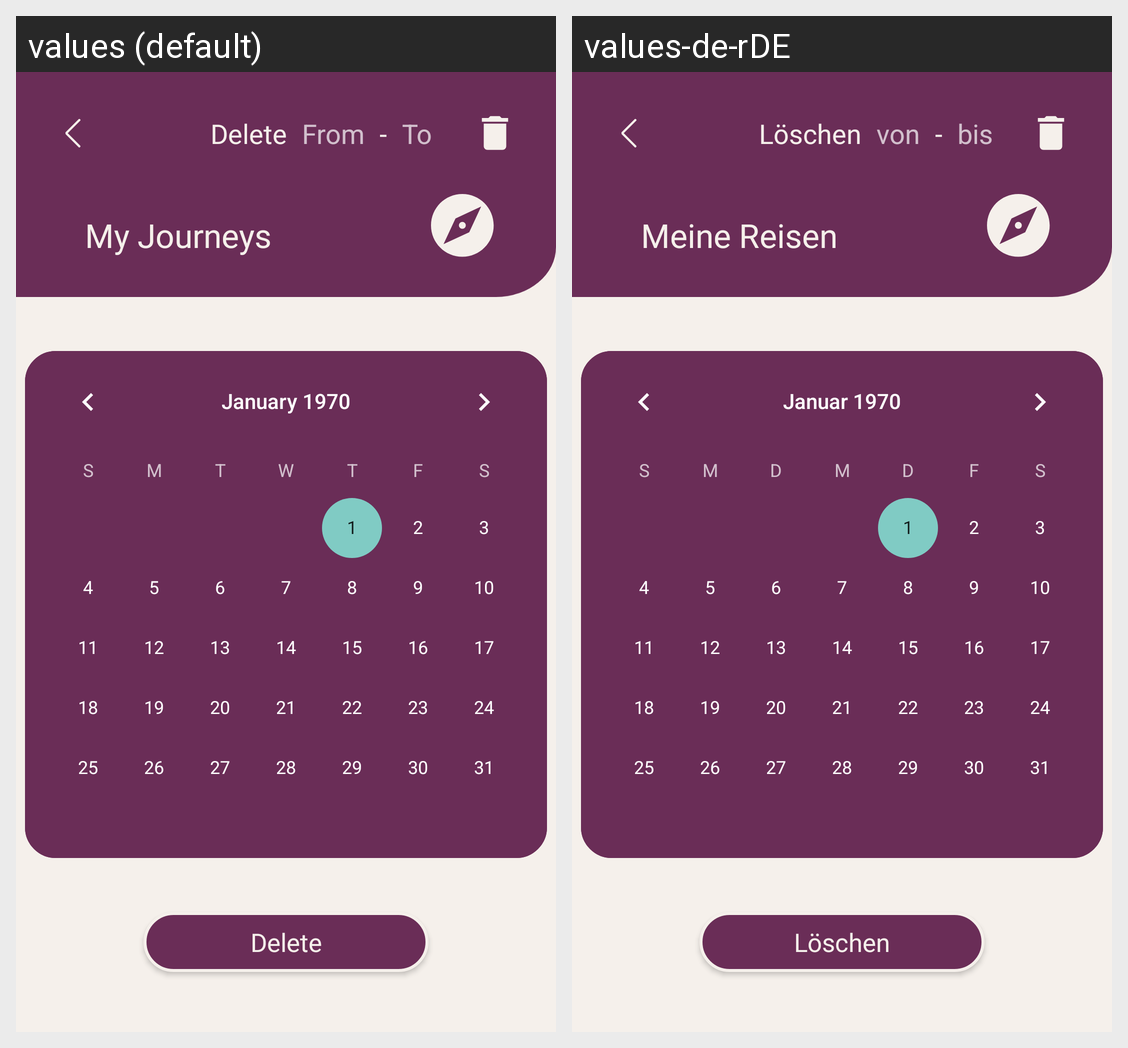

The Android screen above is rendered under two locales of the same app. Produce the string resources it draws, with the default and per-locale values.
Android screen res/layout/activity_journey_history.xml rendered under 2 locales, left to right: values (default), values-de-rDE. Device: Nexus 5 (rendered at 1080×1920; each locale shown at half size, 540×960, under a caption strip naming it); theme Theme.AppCompat.NoActionBar.
Strings drawn on this screen, with the default value and each locale's value (text and hints the layout hard-codes, and strings that could not be matched under every locale, appear in the picture but are not listed):

profile_JourneyHistory_myJourneys
  values: My Journeys
  values-de-rDE: Meine Reisen

delete
  values: Delete
  values-de-rDE: Löschen

from
  values: From
  values-de-rDE: von

to
  values: To
  values-de-rDE: bis
